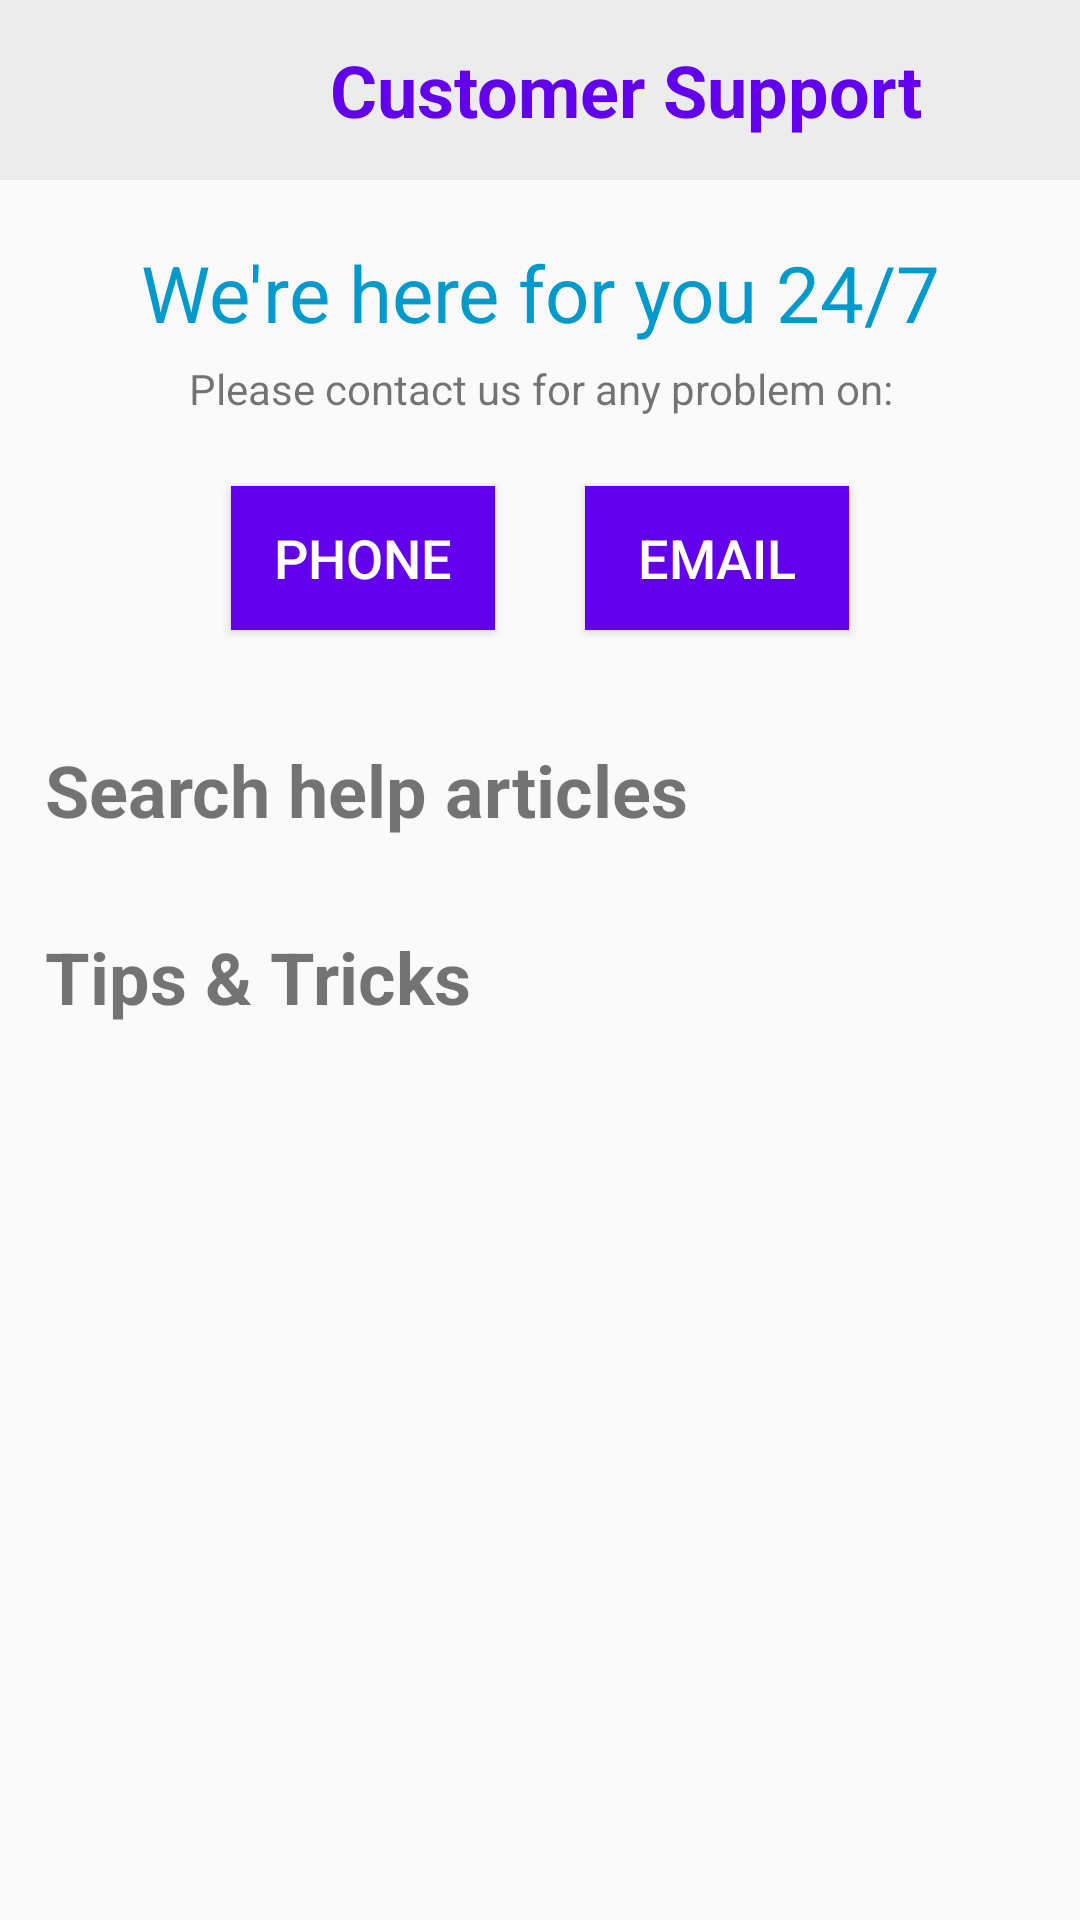

The Android layout XML behind this screen, and the referenced resources:
<!-- AndroidManifest.xml: application theme AppTheme -->
<!-- res/layout/customer_support_layout.xml -->
<?xml version="1.0" encoding="utf-8"?>
<RelativeLayout xmlns:android="http://schemas.android.com/apk/res/android"
    xmlns:app="http://schemas.android.com/apk/res-auto"
    android:orientation="vertical" android:layout_width="match_parent"
    android:layout_height="match_parent"
    android:background="@drawable/custom">

    <com.google.android.material.appbar.AppBarLayout
        android:layout_width="match_parent"
        android:id="@+id/custom_bar"
        android:layout_height="60dp">

        <LinearLayout
            android:layout_width="match_parent"
            android:layout_height="match_parent"
            android:background="#ECECED">

            <ImageView
                android:id="@+id/left_arrow_image"
                android:layout_width="50dp"
                android:layout_height="50dp"
                android:layout_gravity="center_vertical"
                android:contentDescription="@string/Order"
                android:src="@drawable/ic_right_left" />

            <TextView
                android:layout_width="match_parent"
                android:layout_height="match_parent"
                android:layout_marginStart="60dp"
                android:gravity="center_vertical"
                android:text="@string/customer_support"
                android:textColor="@color/colorPrimary"
                android:textSize="24sp"
                android:textStyle="bold" />

        </LinearLayout>

    </com.google.android.material.appbar.AppBarLayout>

    <TextView
        android:id="@+id/t1"
        android:layout_width="wrap_content"
        android:layout_height="wrap_content"
        android:layout_below="@+id/custom_bar"
        android:layout_centerHorizontal="true"
        android:layout_marginTop="20dp"
        android:foregroundGravity="center"
        android:gravity="center_horizontal"
        android:text="@string/here"
        android:textColor="@android:color/holo_blue_dark"
        android:textSize="26sp" />

    <TextView
        android:id="@+id/t2"
        android:layout_width="wrap_content"
        android:layout_height="wrap_content"
        android:layout_below="@+id/t1"
        android:layout_centerHorizontal="true"
        android:layout_marginTop="5dp"
        android:gravity="center"
        android:text="@string/please" />

    <LinearLayout
        android:id="@+id/l1"
        android:layout_width="wrap_content"
        android:layout_height="wrap_content"
        android:orientation="horizontal"
        android:gravity="center"
        android:layout_marginTop="8dp"
        android:foregroundGravity="center"
        android:layout_centerHorizontal="true"
        android:layout_below="@+id/t2">

        <Button
            android:id="@+id/phone_button"
            android:layout_width="wrap_content"
            android:layout_height="wrap_content"
            android:text="PHONE"
            android:layout_margin="15dp"
            android:textColor="@android:color/white"
            android:background="@color/colorPrimary"
            android:textSize="18sp"/>

        <Button
            android:id="@+id/email_button"
            android:layout_width="wrap_content"
            android:layout_height="wrap_content"
            android:text="EMAIL"
            android:layout_margin="15dp"
            android:textColor="@android:color/white"
            android:background="@color/colorPrimary"
            android:textSize="18sp"/>


    </LinearLayout>

    <LinearLayout
        android:layout_width="match_parent"
        android:layout_height="match_parent"
        android:layout_below="@+id/l1"
        android:orientation="vertical"
        android:layout_marginTop="7dp">

        <TextView
            android:layout_width="wrap_content"
            android:layout_height="wrap_content"
            android:layout_margin="15dp"
            android:text="@string/searchh"
            android:textSize="24sp"
            android:textStyle="bold" />

        <TextView
            android:layout_width="wrap_content"
            android:layout_height="wrap_content"
            android:layout_margin="15dp"
            android:text="@string/tips"
            android:textSize="24sp"
            android:textStyle="bold" />


    </LinearLayout>



</RelativeLayout>
<!-- resources referenced by this layout -->
<resources>
  <string name="Order">Order</string>
  <string name="customer_support">Customer Support</string>
  <string name="here">We're here for you 24/7</string>
  <string name="please">Please contact us for any problem on:</string>
  <string name="searchh">Search help articles</string>
  <string name="tips">Tips &amp; Tricks</string>
  <style name="AppTheme" parent="Theme.AppCompat.Light.NoActionBar">
          
          <item name="colorPrimary">@color/colorPrimary</item>
          <item name="colorPrimaryDark">@color/colorPrimaryDark</item>
          <item name="colorAccent">@color/colorAccent</item>
      </style>
  <!-- not gathered from this repository: default colours our renderer supplied (Android Studio template values) -->
  <color name="colorPrimary">#FF6200EE</color>
  <color name="colorPrimaryDark">#FF3700B3</color>
  <color name="colorAccent">#FF03DAC5</color>
</resources>
